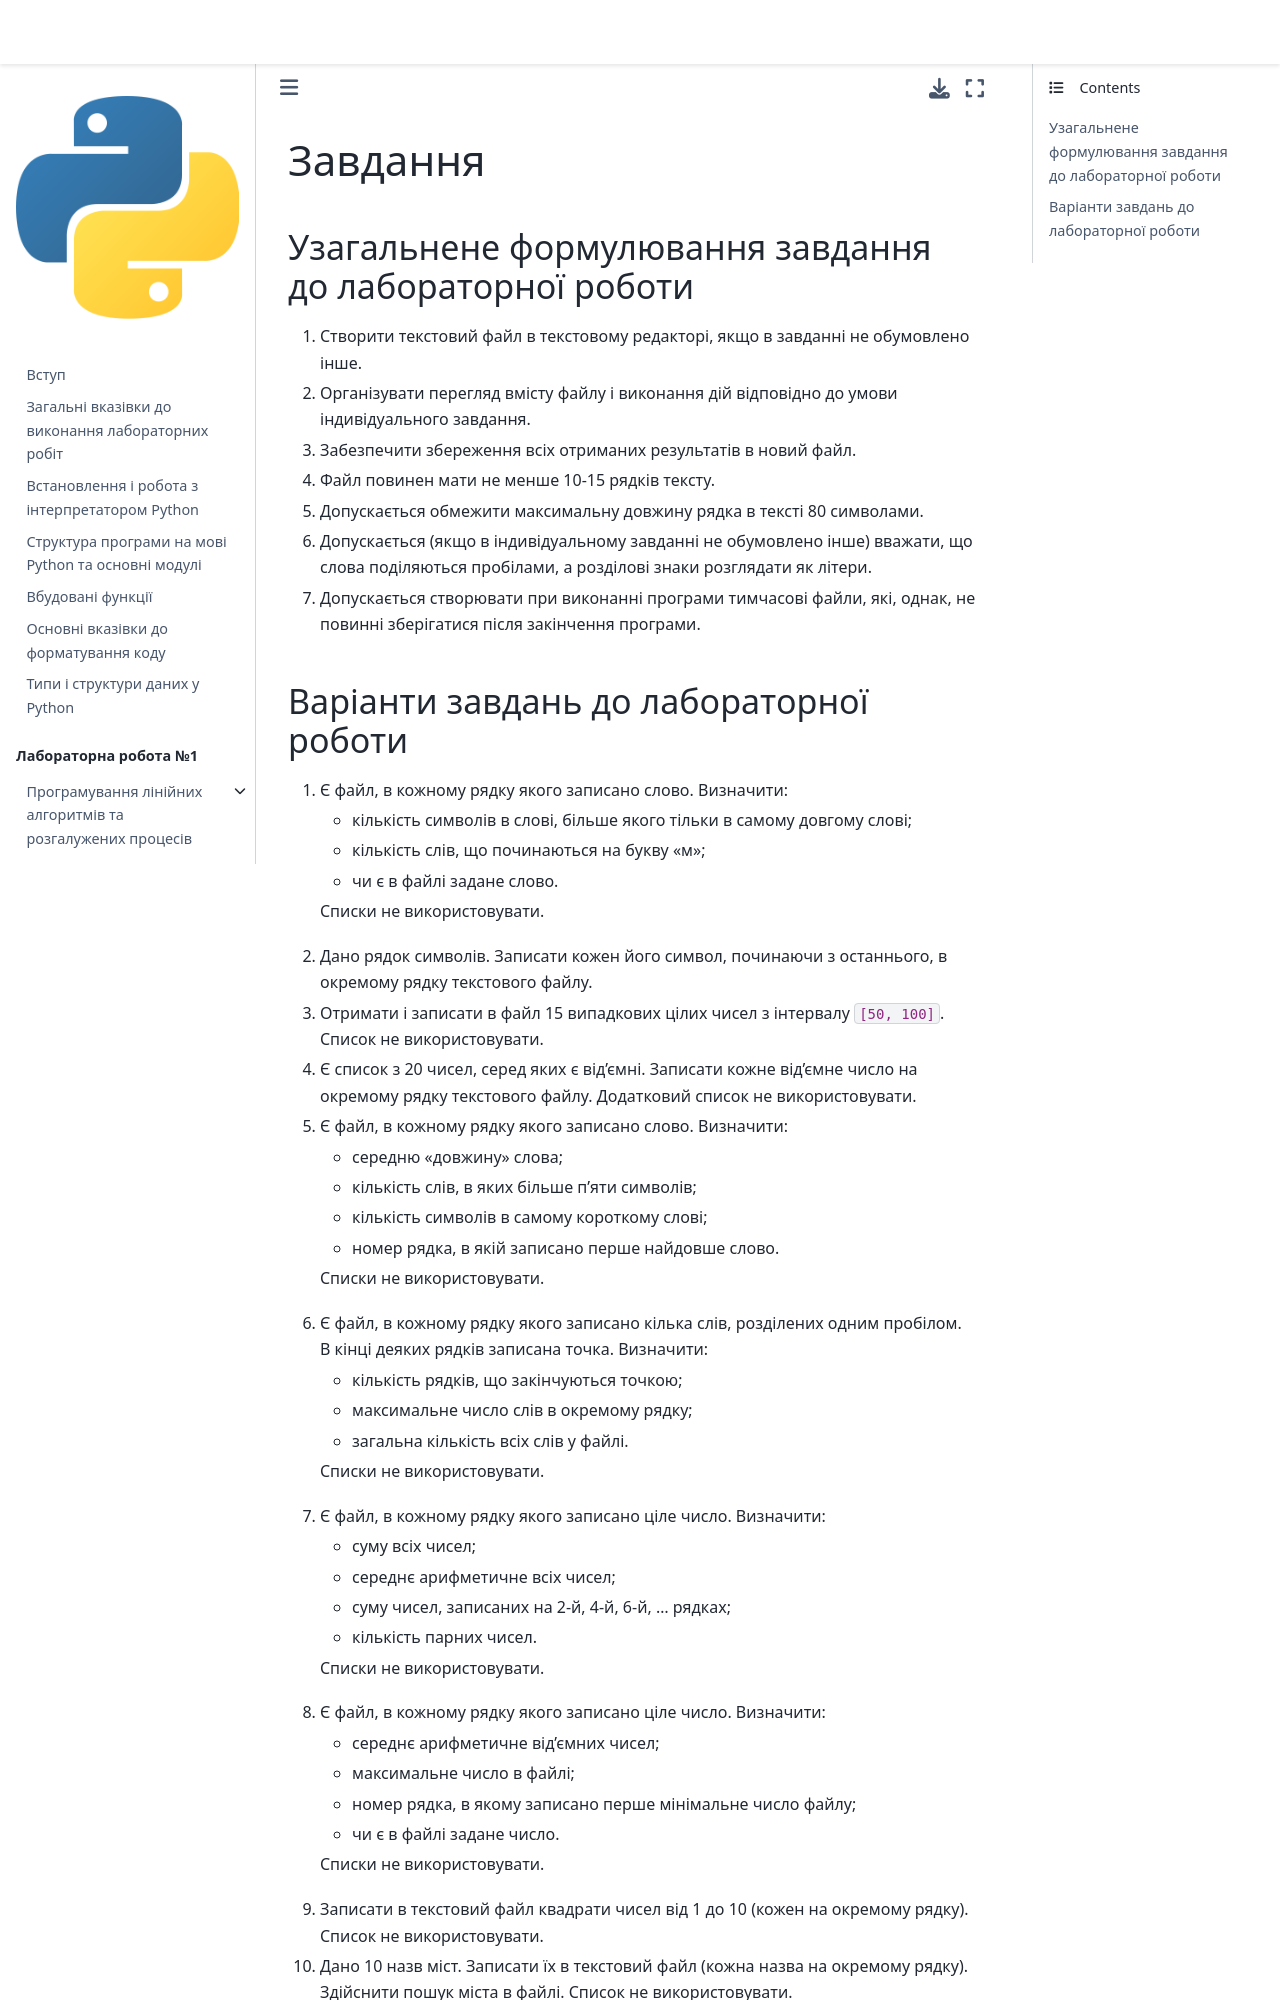

repository: kpi-fpm-pma/python-labs-book · page: content/lab7/problems.html · generator: jekyll

# Завдання
## Узагальнене формулювання завдання до лабораторної роботи

1. Створити текстовий файл в текстовому редакторі, якщо в завданні не обумовлено інше.
2. Організувати перегляд вмісту файлу і виконання дій відповідно до умови індивідуального завдання.
3. Забезпечити збереження всіх отриманих результатів в новий файл.
4. Файл повинен мати не менше 10-15 рядків тексту.
5. Допускається обмежити максимальну довжину рядка в тексті 80 символами.
6. Допускається (якщо в індивідуальному завданні не обумовлено інше) вважати, що слова поділяються пробілами, а розділові знаки розглядати як літери.
7. Допускається створювати при виконанні програми тимчасові файли, які, однак, не повинні зберігатися після закінчення програми.
